The GitHub repository akbar909/sarmad contains a labelled image folder "footwear" with 2 categories: fake, genuine. Examples follow, each with its label.

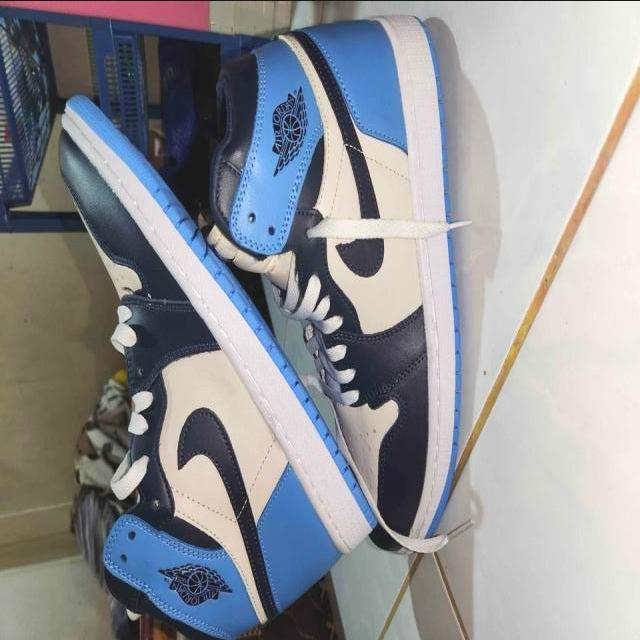
Label: fake

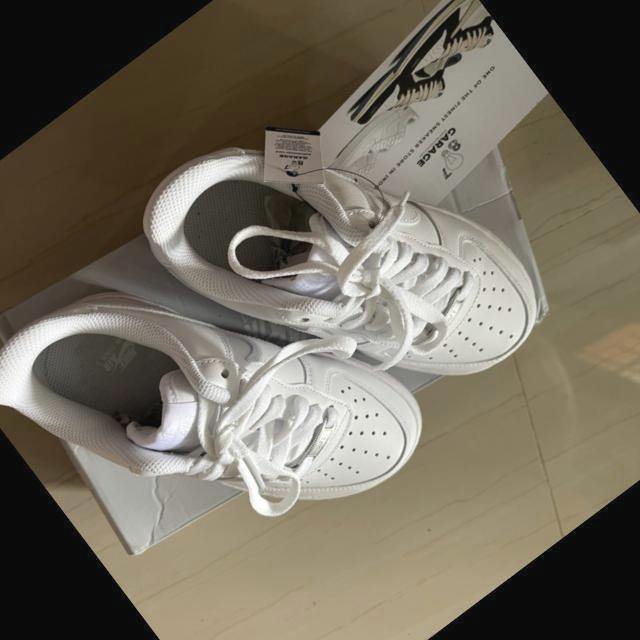
Label: genuine

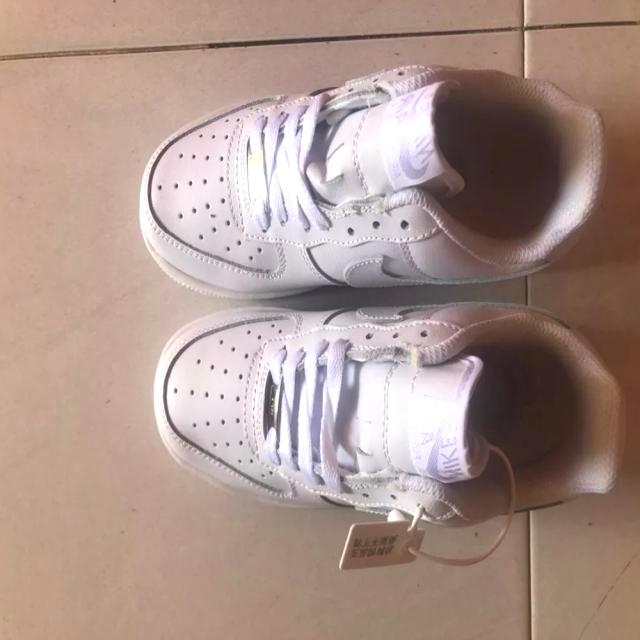
Label: fake

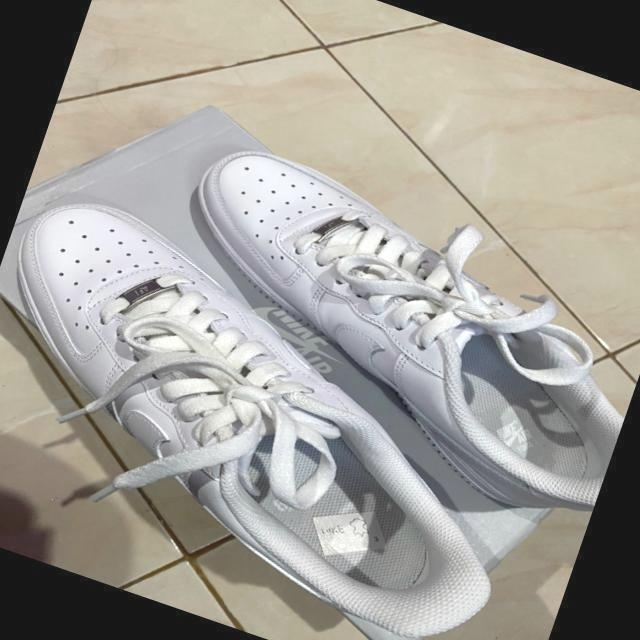
Label: genuine

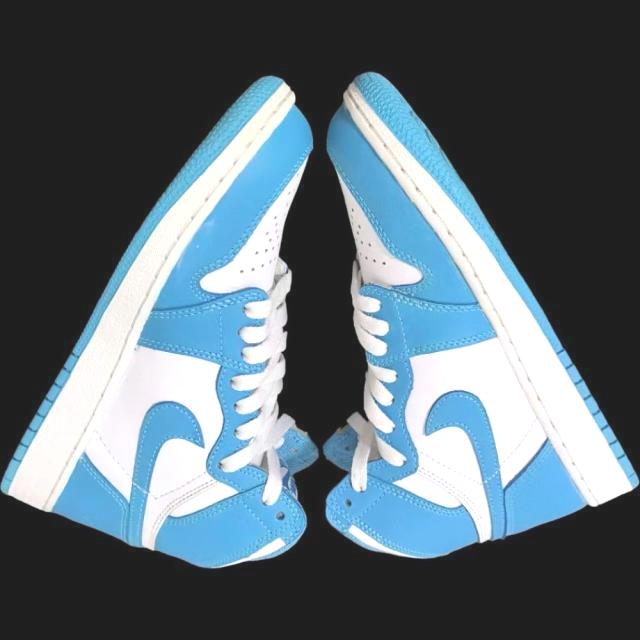
Label: genuine

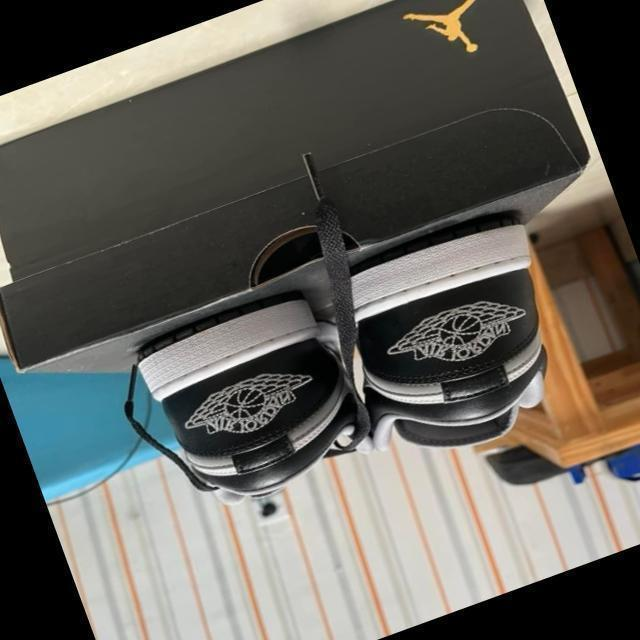
Label: genuine
